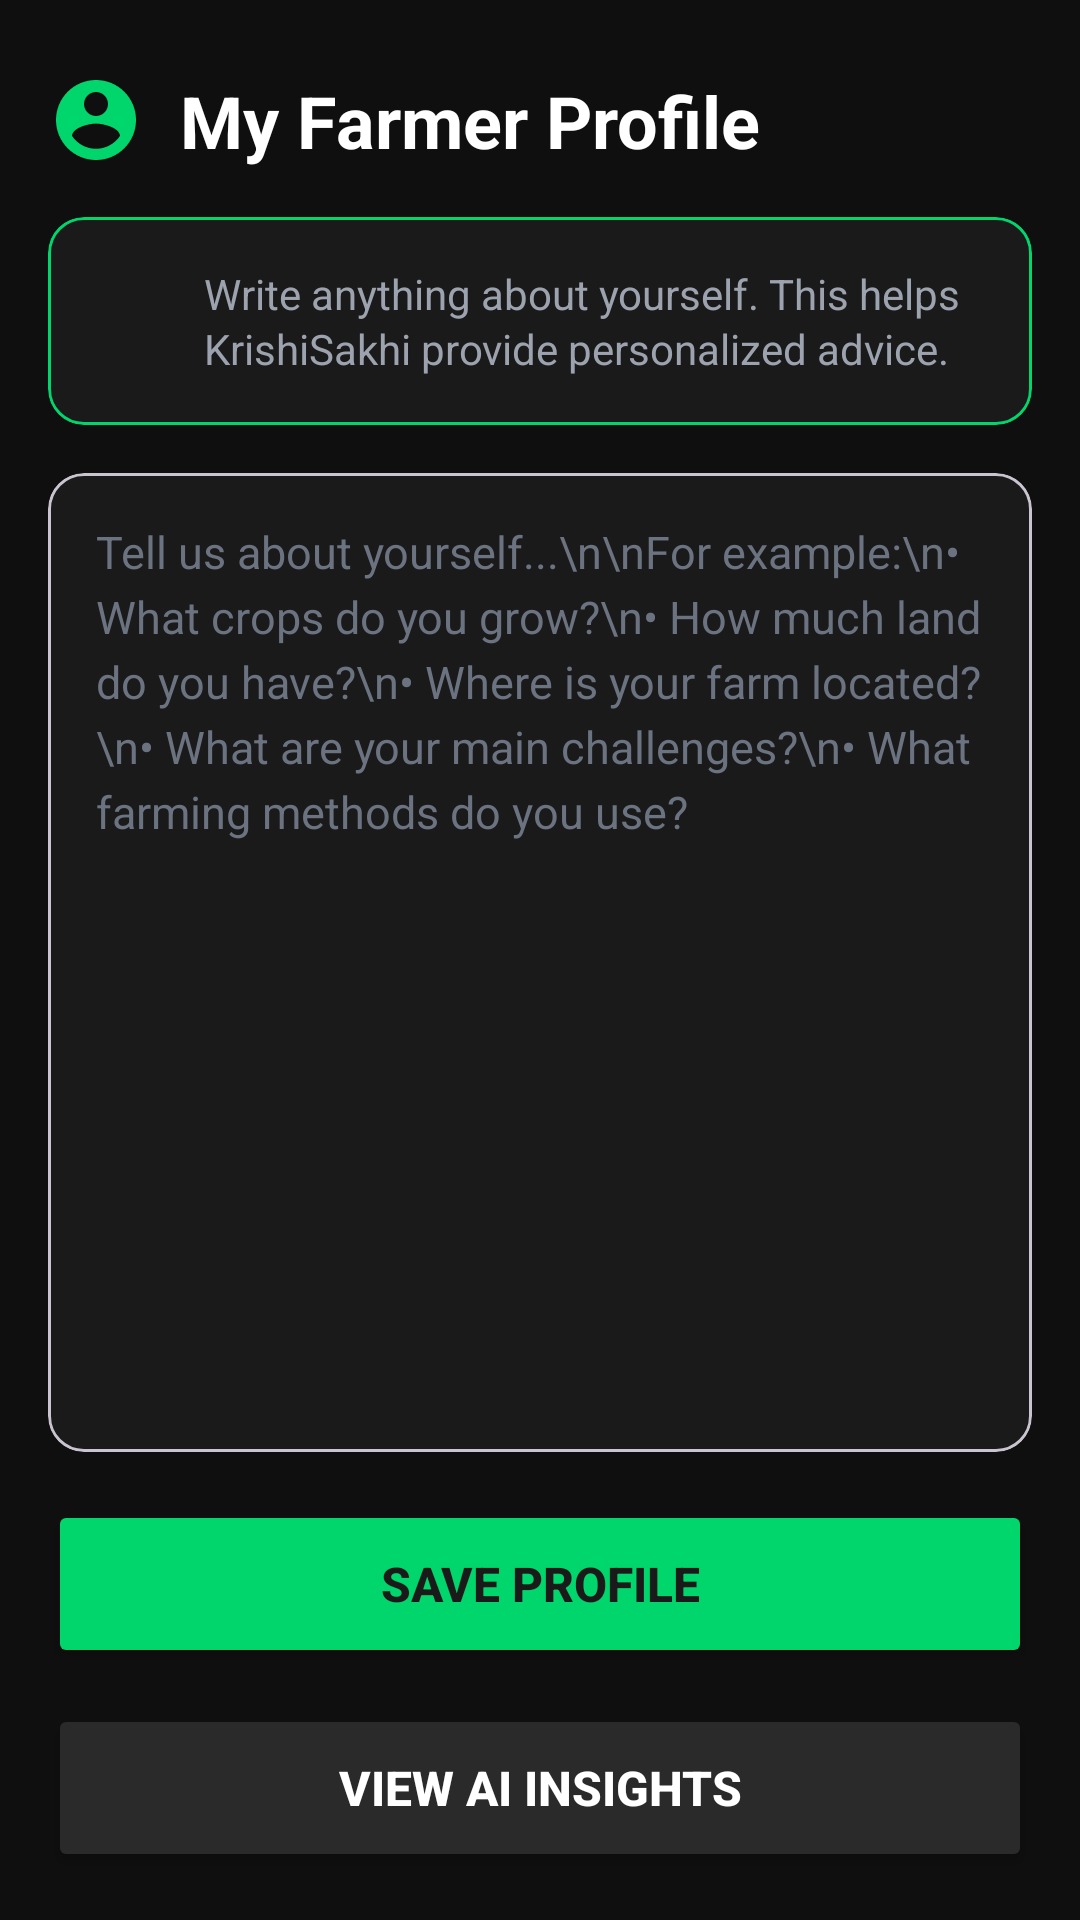

Reconstruct the res/layout file that produces this screen, plus the resources it refers to.
<!-- AndroidManifest.xml: application theme Theme.KrishiSakhi -->
<!-- res/layout/activity_farmer_profile_editor.xml -->
<?xml version="1.0" encoding="utf-8"?>
<ScrollView xmlns:android="http://schemas.android.com/apk/res/android"
    xmlns:app="http://schemas.android.com/apk/res-auto"
    android:layout_width="match_parent"
    android:layout_height="match_parent"
    android:fillViewport="true"
    android:background="#0F0F0F">

    <LinearLayout
        android:layout_width="match_parent"
        android:layout_height="wrap_content"
        android:orientation="vertical"
        android:padding="16dp">

        
        <LinearLayout
            android:layout_width="match_parent"
            android:layout_height="wrap_content"
            android:orientation="horizontal"
            android:gravity="center_vertical"
            android:paddingTop="8dp"
            android:paddingBottom="16dp">

            <ImageView
                android:layout_width="32dp"
                android:layout_height="32dp"
                android:src="@drawable/ic_profile"
                app:tint="@color/primary_green"
                android:contentDescription="Profile icon" />

            <TextView
                android:id="@+id/titleTextView"
                android:layout_width="0dp"
                android:layout_height="wrap_content"
                android:layout_weight="1"
                android:layout_marginStart="12dp"
                android:text="My Farmer Profile"
                android:textSize="24sp"
                android:textStyle="bold"
                android:textColor="#FFFFFF"/>
        </LinearLayout>

        
        <com.google.android.material.card.MaterialCardView
            android:layout_width="match_parent"
            android:layout_height="wrap_content"
            android:layout_marginBottom="16dp"
            app:cardBackgroundColor="#1A1A1A"
            app:cardCornerRadius="12dp"
            app:cardElevation="0dp"
            app:strokeColor="@color/primary_green"
            app:strokeWidth="1dp">

            <LinearLayout
                android:layout_width="match_parent"
                android:layout_height="wrap_content"
                android:orientation="horizontal"
                android:padding="16dp"
                android:gravity="center_vertical">

                <ImageView
                    android:layout_width="24dp"
                    android:layout_height="24dp"
                    android:src="@drawable/ic_info"
                    app:tint="@color/primary_green"
                    android:contentDescription="Info icon" />

                <TextView
                    android:id="@+id/descriptionTextView"
                    android:layout_width="0dp"
                    android:layout_height="wrap_content"
                    android:layout_weight="1"
                    android:layout_marginStart="12dp"
                    android:text="Write anything about yourself. This helps KrishiSakhi provide personalized advice."
                    android:textSize="14sp"
                    android:textColor="#9CA3AF"
                    android:lineSpacingExtra="2dp"/>
            </LinearLayout>
        </com.google.android.material.card.MaterialCardView>

        
        <com.google.android.material.card.MaterialCardView
            android:layout_width="match_parent"
            android:layout_height="0dp"
            android:layout_weight="1"
            android:minHeight="300dp"
            app:cardBackgroundColor="#1A1A1A"
            app:cardCornerRadius="12dp"
            app:cardElevation="0dp">

            <EditText
                android:id="@+id/profileEditText"
                android:layout_width="match_parent"
                android:layout_height="match_parent"
                android:gravity="top|start"
                android:inputType="textMultiLine|textCapSentences"
                android:background="@android:color/transparent"
                android:padding="16dp"
                android:hint="Tell us about yourself...\n\nFor example:\n• What crops do you grow?\n• How much land do you have?\n• Where is your farm located?\n• What are your main challenges?\n• What farming methods do you use?"
                android:textColorHint="#6B7280"
                android:textColor="#FFFFFF"
                android:textSize="15sp"
                android:maxLines="50"
                android:scrollbars="vertical"
                android:lineSpacingExtra="4dp"/>
        </com.google.android.material.card.MaterialCardView>

        
        <LinearLayout
            android:layout_width="match_parent"
            android:layout_height="wrap_content"
            android:orientation="vertical"
            android:layout_marginTop="16dp">

            
            <Button
                android:id="@+id/saveButton"
                android:layout_width="match_parent"
                android:layout_height="56dp"
                android:text="Save Profile"
                android:textColor="#1A1A1A"
                android:textSize="16sp"
                android:textStyle="bold"
                android:backgroundTint="@color/primary_green"
                app:cornerRadius="12dp"
                android:layout_marginBottom="12dp"/>

            
            <Button
                android:id="@+id/viewInsightsButton"
                android:layout_width="match_parent"
                android:layout_height="56dp"
                android:text="View AI Insights"
                android:textColor="#FFFFFF"
                android:textSize="16sp"
                android:textStyle="bold"
                android:backgroundTint="#2A2A2A"
                app:cornerRadius="12dp"
                app:strokeColor="@color/primary_green"
                app:strokeWidth="1dp"/>
        </LinearLayout>

    </LinearLayout>

</ScrollView>
<!-- resources referenced by this layout -->
<resources>
  <color name="primary_green">#00D66C</color>
  <!-- drawable ic_profile (drawable) -->
  <vector xmlns:android="http://schemas.android.com/apk/res/android"
      android:width="24dp"
      android:height="24dp"
      android:viewportWidth="24"
      android:viewportHeight="24">
      <path
          android:fillColor="@color/primary_green"
          android:pathData="M12,2C6.48,2 2,6.48 2,12s4.48,10 10,10 10,-4.48 10,-10S17.52,2 12,2zM12,5c1.66,0 3,1.34 3,3s-1.34,3 -3,3 -3,-1.34 -3,-3 1.34,-3 3,-3zM12,19.2c-2.5,0 -4.71,-1.28 -6,-3.22 0.03,-1.99 4,-3.08 6,-3.08 1.99,0 5.97,1.09 6,3.08 -1.29,1.94 -3.5,3.22 -6,3.22z"/>
  </vector>
  <style name="Theme.KrishiSakhi" parent="Base.Theme.KrishiSakhi" />
  <style name="Base.Theme.KrishiSakhi" parent="Theme.Material3.DayNight.NoActionBar">
          
          
      </style>
</resources>
